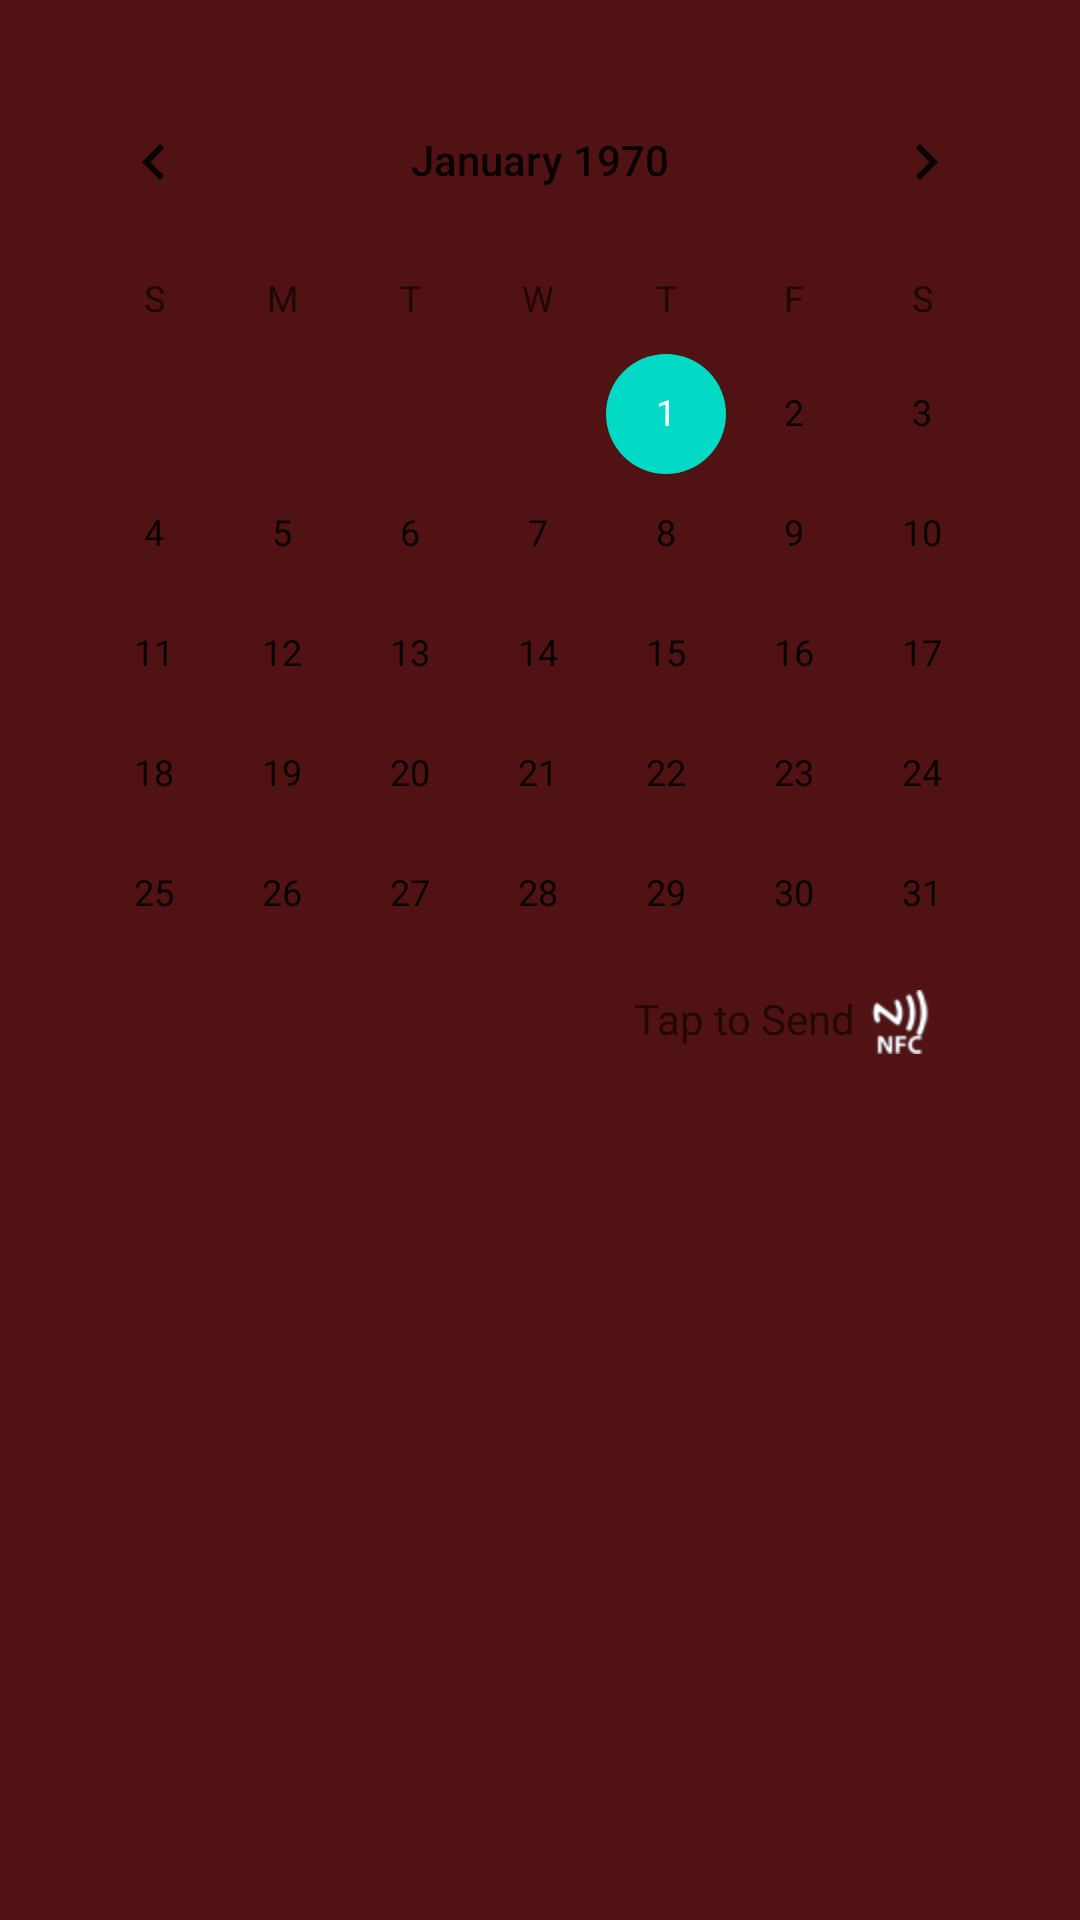

Here is an Android app screen rendered from its layout file. Give the layout XML and the strings, colors and styles it references.
<!-- AndroidManifest.xml: fallback theme Theme.MaterialComponents.DayNight.NoActionBar -->
<!-- res/layout/main.xml -->
<?xml version="1.0" encoding="utf-8"?>
<LinearLayout xmlns:android="http://schemas.android.com/apk/res/android"
              android:layout_width="fill_parent"
              android:layout_height="fill_parent"
              android:background="#501213"
              android:paddingTop="10sp"
              android:orientation="vertical" >   
     
    <CalendarView
        android:id="@+id/calendar1"
        android:layout_margin="10dp"
        android:layout_width="match_parent"
        android:layout_height="300sp" 
    />
    
    <LinearLayout xmlns:android="http://schemas.android.com/apk/res/android"
                  android:layout_width="wrap_content"
                  android:layout_height="wrap_content"
                  android:background="#501213"
                  android:orientation="horizontal" 
                  android:layout_gravity="right"
                  android:paddingRight="50sp">       
        <TextView
            android:id="@+id/text1"
            android:layout_width="wrap_content"
            android:layout_height="wrap_content"
            android:layout_weight="1.0"
            android:text="Tap to Send "
            
        />      
        <ImageView 
            android:id="@+id/image1"
            android:contentDescription="NFC"
            android:src="@drawable/nfc_logo32x32"
            android:layout_width="wrap_content"
            android:layout_height="wrap_content"
            
        />   
    </LinearLayout>
    
    <TextView
        android:id="@+id/text2"
        android:layout_width="fill_parent"
        android:layout_height="0dip"
        android:layout_weight="1.0"
        android:paddingTop="10sp"
    />   
</LinearLayout>
<!-- resources referenced by this layout -->
<resources>
  <!-- drawable nfc_logo32x32: png bitmap (drawable-hdpi, 5419 bytes) -->
</resources>
